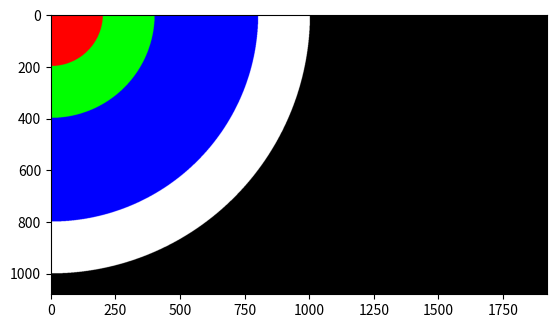

Python code for this plot:
import numpy as np
import matplotlib.pyplot as plt

rowmax = int(1079)
colmax = int(1919)

radius_max = int(1000)
batas1 = int(0.2 * radius_max)
batas2 = int(0.4 * radius_max)
batas3 = int(0.8 * radius_max)
batas4 = int(radius_max)

Gambar = np.zeros(shape=(rowmax + 1, colmax + 1, 3), dtype=np.uint8)

for i in range(rowmax + 1):
    for j in range(colmax + 1):
        distance_squared = i**2 + j**2
        
        if distance_squared <= batas1**2:
            Gambar[i, j, 0] = 255
        elif distance_squared <= batas2**2:
            Gambar[i, j, 1] = 255
        elif distance_squared <= batas3**2:
            Gambar[i, j, 2] = 255
        elif distance_squared <= batas4**2:
            Gambar[i, j] = [255, 255, 255]

plt.figure()
plt.imshow(Gambar)
plt.show()
